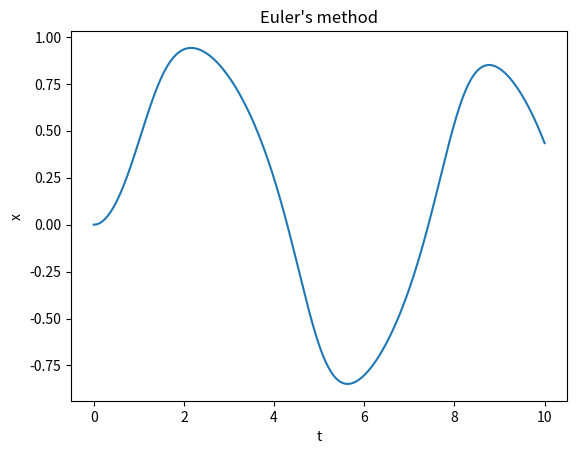

Source code (Python):
import matplotlib.pyplot as plt
import numpy as np

def f(x, t): # Function representing the differential equation
    return -x**3 + np.sin(t)

def euler(f, x0, t0, t_end, h):  # Euler's method implementation
    t = np.arange(t0, t_end + h, h)  # Create time points
    x = np.zeros_like(t)             # Initialize solution array
    x[0] = x0                        # Set the initial condition

    for i in range(1, len(t)):       # Calculate the solution iteratively 
        x[i] = x[i - 1] + h * f(x[i - 1], t[i - 1])

    return t, x

# Call the function with parameters
t, x = euler(f, 0, 0, 10, 0.01)

# Plotting the solution
plt.plot(t, x)
plt.xlabel("t")
plt.ylabel("x")
plt.title("Euler's method")
plt.show()